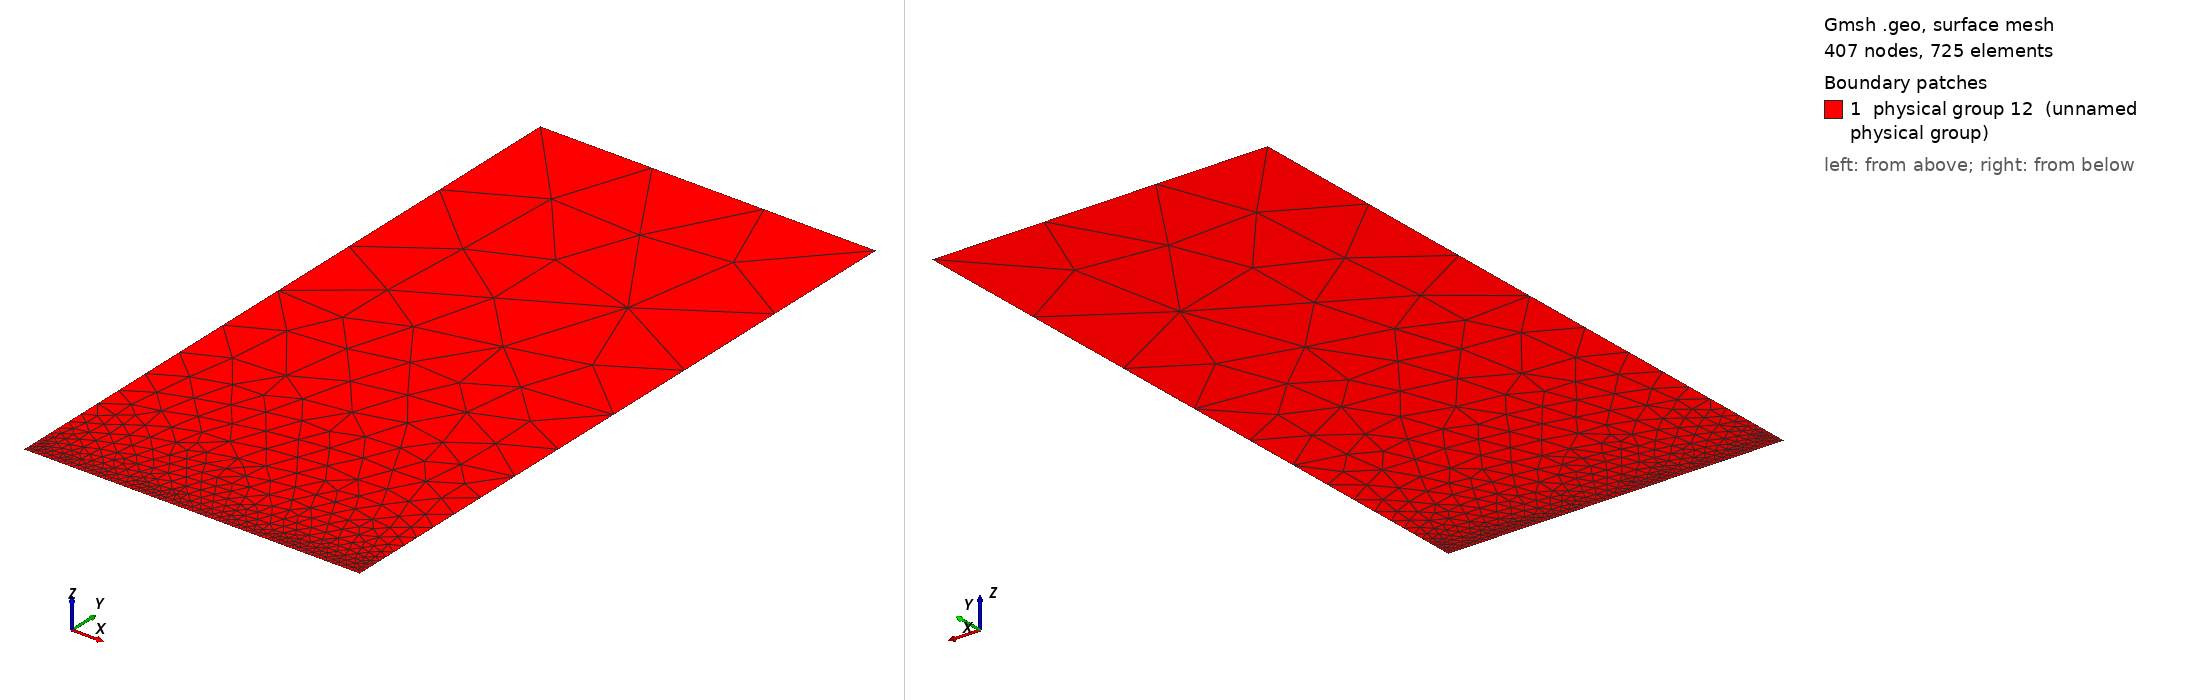

Gmsh geometry script, surface-meshed: 407 nodes, 725 surface elements. Boundary patches (legend numbers): 1 physical group 12 (unnamed physical group). Left view from above one corner, right view from below the opposite corner. Legend entries are the model's physical surfaces. The drawing asked Gmsh for element sizes between 1% and 20% of the model's largest extent; the script's own settings can give other sizes.

=== plane.geo (drawn) ===
// Gmsh project created on Mon 23 May 2011
// Infinite plane (Gouy-Chapman model) for iPBS

// Set geometry
box_length = 20;
box_width = 10;
inner_refinement = .02;
outer_refinement = 5;

// Setup mesh
Point(1) = {-box_width/2, 0, 0, inner_refinement};
Point(2) = {box_width/2, 0, 0, inner_refinement};
Point(3) = {-box_width/2, box_length, 0, outer_refinement};
Point(4) = {box_width/2, box_length, 0, outer_refinement};
Line(1) = {1, 2};
Line(2) = {2, 4};
Line(3) = {1, 3};
Line(4) = {3, 4};
Line Loop(7) = {4, -2, -1, 3};
Plane Surface(8) = {7};

// Define boundaries
Physical Line(0) = {4};
Physical Line(1) = {3, 2};
Physical Line(2) = {1};
Physical Surface(12) = {8};
